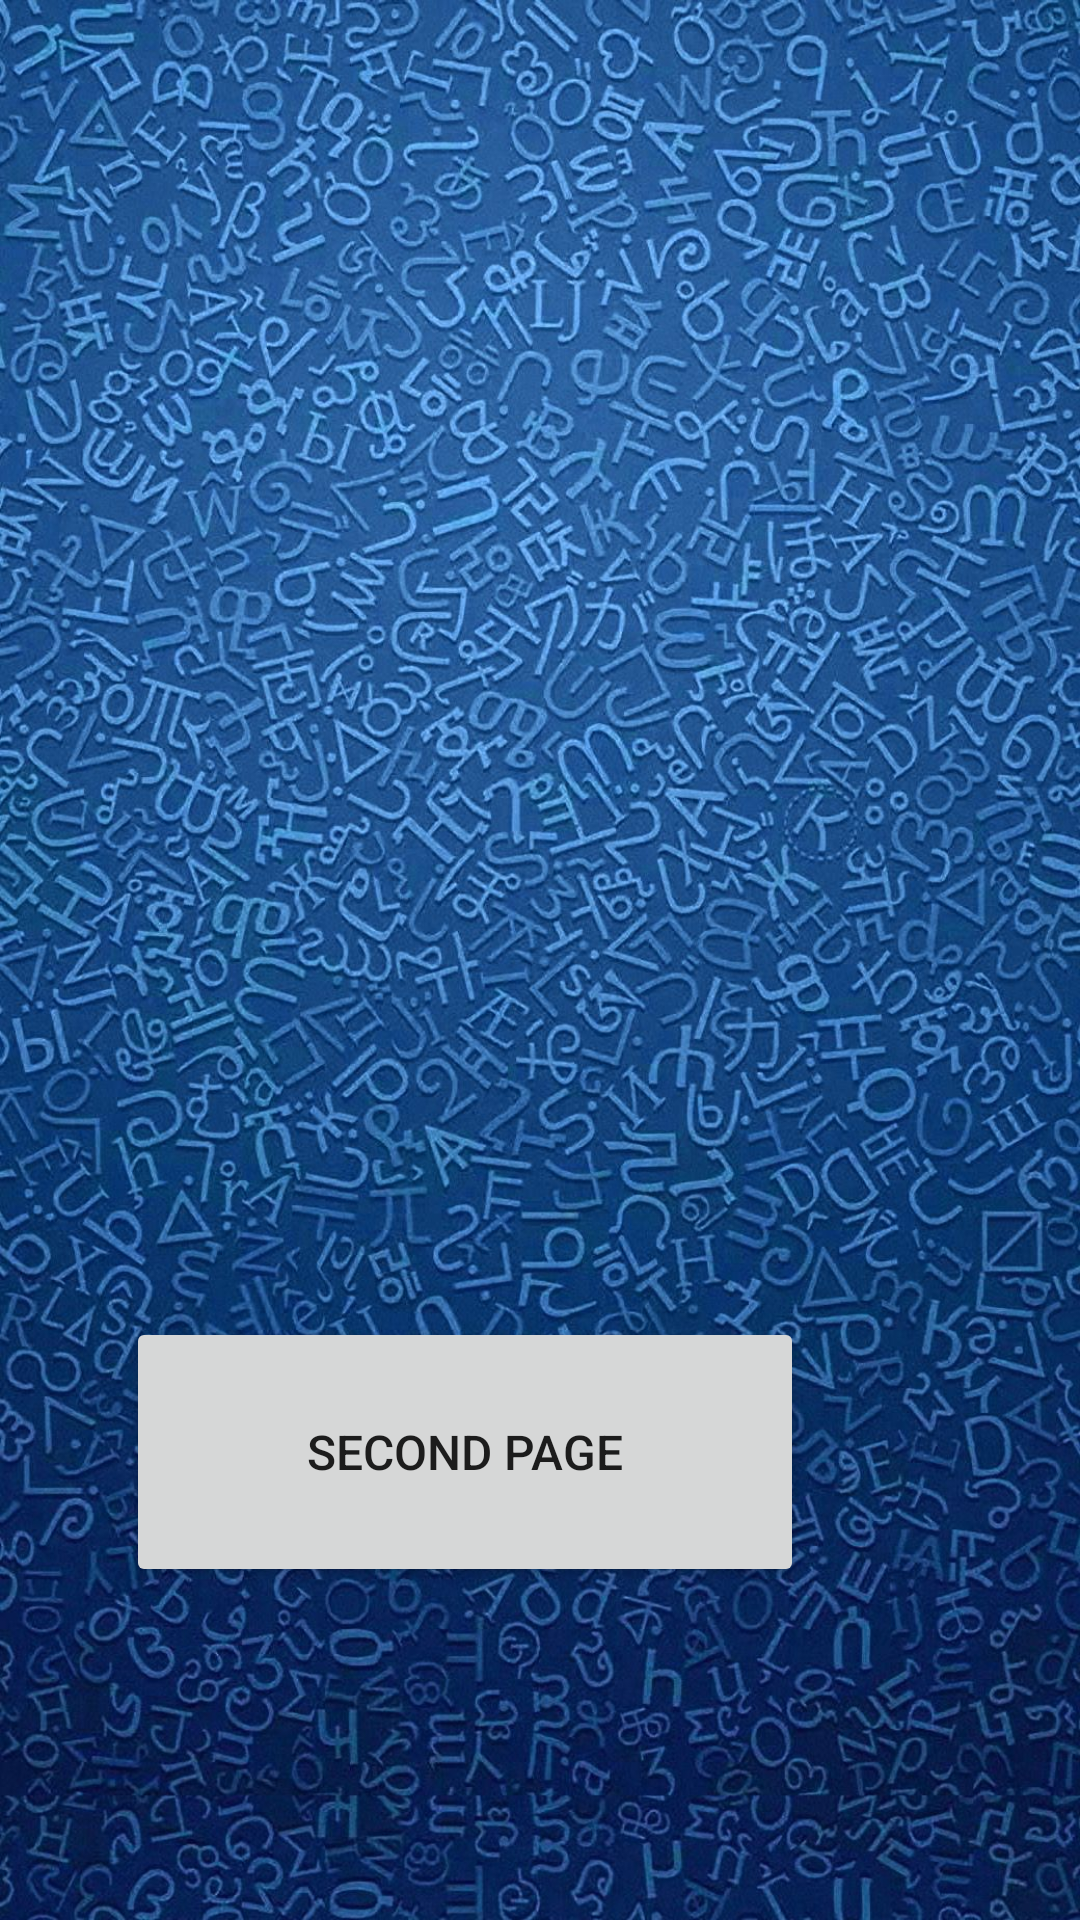

Reconstruct the res/layout file that produces this screen, plus the resources it refers to.
<!-- AndroidManifest.xml: application theme Theme.MyApplication -->
<!-- res/layout/activity_main.xml -->
<?xml version="1.0" encoding="utf-8"?>
<androidx.constraintlayout.widget.ConstraintLayout xmlns:android="http://schemas.android.com/apk/res/android"
    xmlns:app="http://schemas.android.com/apk/res-auto"
    xmlns:tools="http://schemas.android.com/tools"
    android:layout_width="match_parent"
    android:layout_height="match_parent"
    tools:context=".MainActivity"
    android:background="@drawable/bg"

    >

    <Button
        android:id="@+id/button"
        android:layout_width="226dp"
        android:layout_height="90dp"
        android:layout_marginTop="439dp"
        android:layout_marginEnd="92dp"
        android:text="Second Page"
        android:textSize="16sp"
        app:layout_constraintEnd_toEndOf="parent"
        app:layout_constraintTop_toTopOf="parent" />

</androidx.constraintlayout.widget.ConstraintLayout>
<!-- resources referenced by this layout -->
<resources>
  <!-- drawable bg: jpg bitmap (drawable-v24, 379960 bytes) -->
  <style name="Theme.MyApplication" parent="Theme.MaterialComponents.DayNight.DarkActionBar">
          
          <item name="colorPrimary">@color/purple_500</item>
          <item name="colorPrimaryVariant">@color/purple_700</item>
          <item name="colorOnPrimary">@color/white</item>
          
          <item name="colorSecondary">@color/teal_200</item>
          <item name="colorSecondaryVariant">@color/teal_700</item>
          <item name="colorOnSecondary">@color/black</item>
          
          <item name="android:statusBarColor" tools:targetApi="l">?attr/colorPrimaryVariant</item>
          
  
      </style>
  <!-- not gathered from this repository: default colours our renderer supplied (Android Studio template values) -->
  <color name="purple_500">#FF6200EE</color>
  <color name="purple_700">#FF3700B3</color>
  <color name="teal_200">#FF03DAC5</color>
  <color name="teal_700">#FF018786</color>
  <color name="black">#FF000000</color>
  <color name="white">#FFFFFFFF</color>
</resources>
